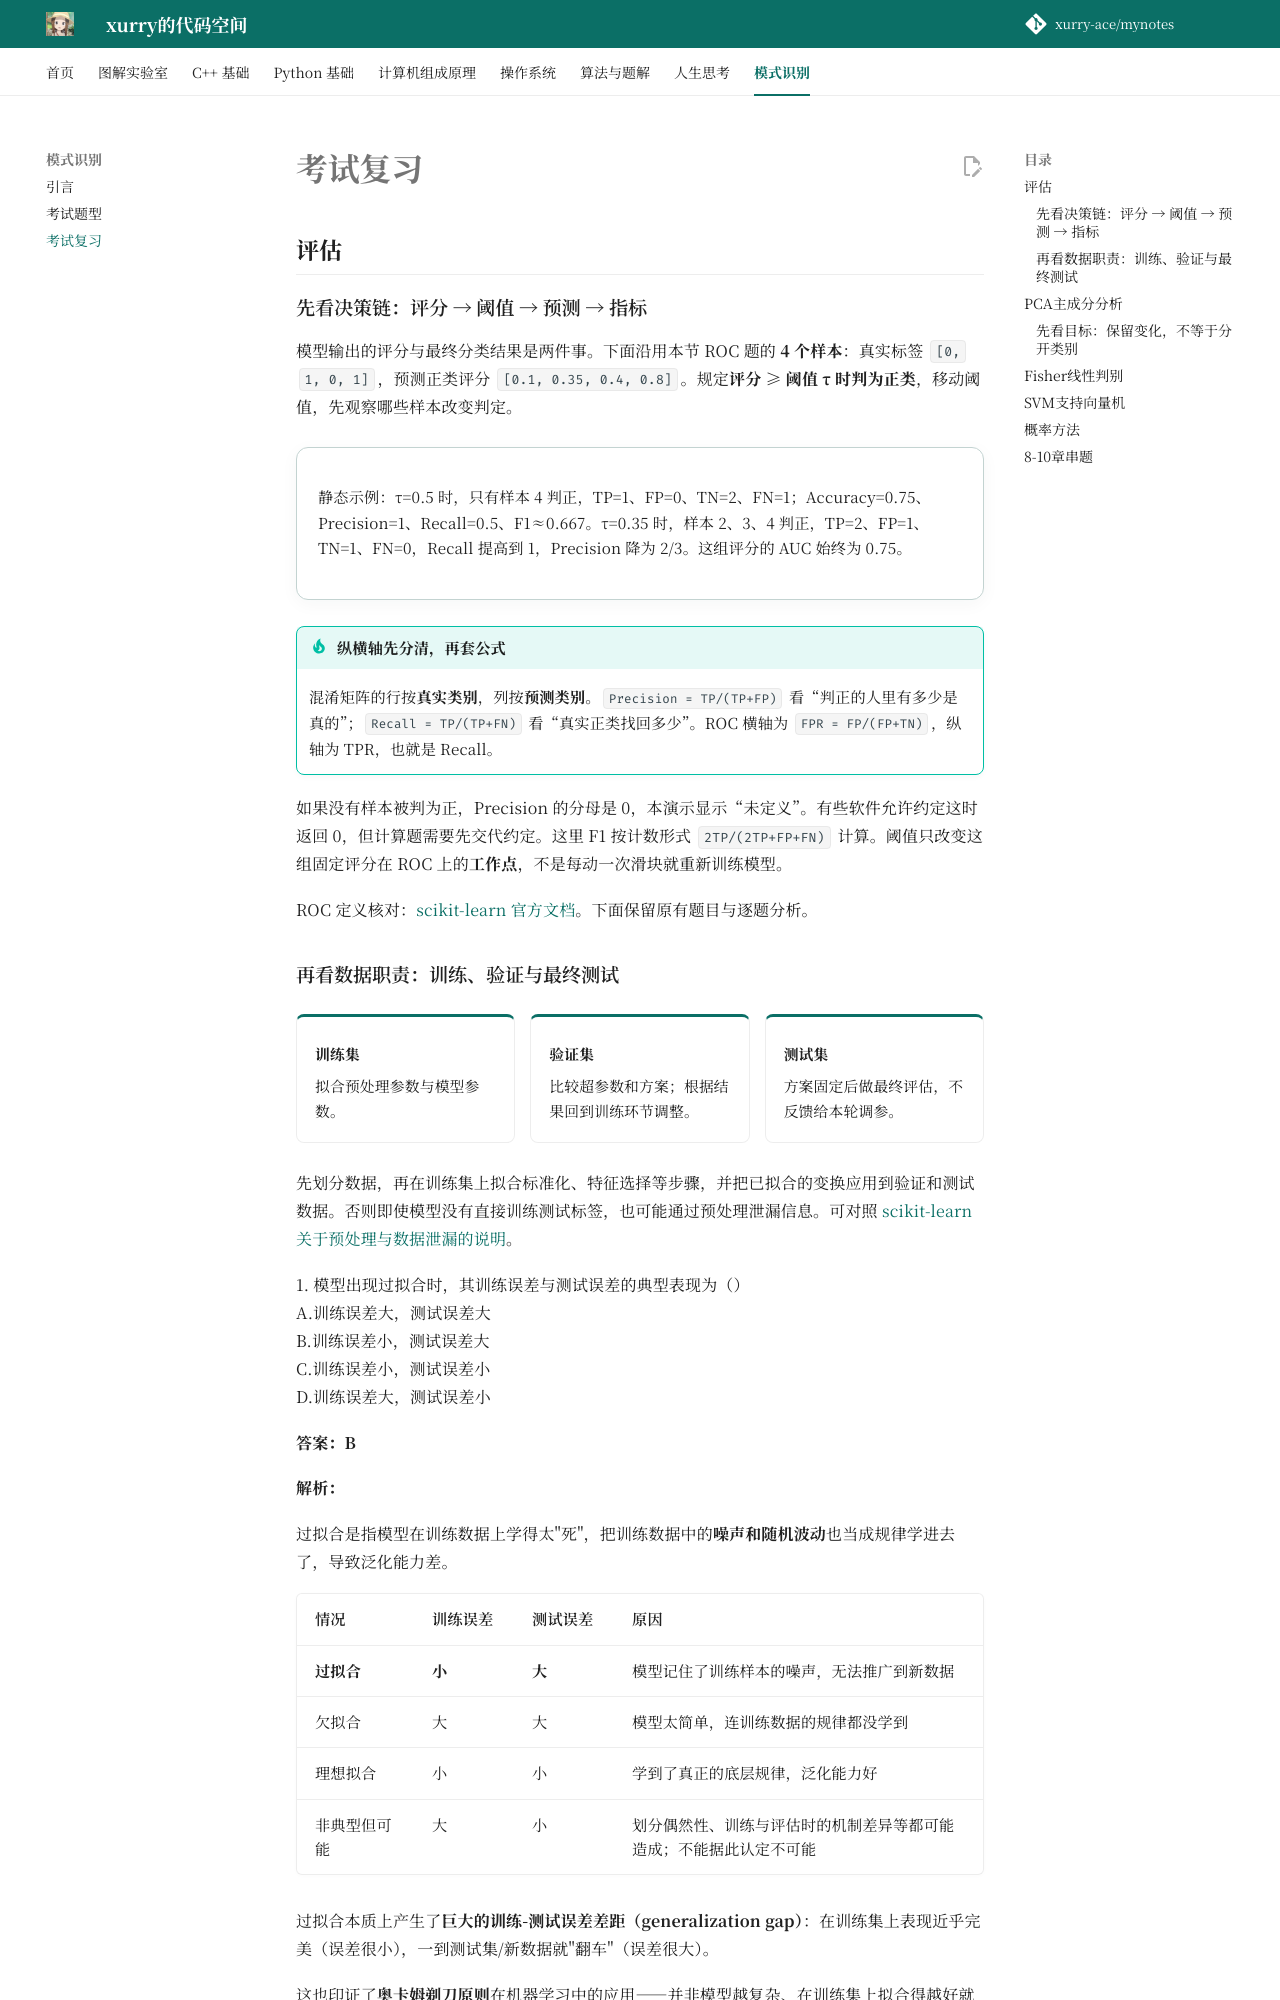

repository: xurry-ace/mynotes · page: 模式识别/考试复习/index.html · generator: mkdocs

# 考试复习

## 评估

### 先看决策链：评分 → 阈值 → 预测 → 指标 { #metrics-lab }

模型输出的评分与最终分类结果是两件事。下面沿用本节 ROC 题的 **4 个样本**：真实标签 `[0, 1, 0, 1]`，预测正类评分 `[0.1, 0.35, 0.4, 0.8]`。规定**评分 ≥ 阈值 τ 时判为正类**，移动阈值，先观察哪些样本改变判定。

<div class="study-viz concept-lab" data-concept-viz="metrics">
<p>静态示例：τ=0.5 时，只有样本 4 判正，TP=1、FP=0、TN=2、FN=1；Accuracy=0.75、Precision=1、Recall=0.5、F1≈0.667。τ=0.35 时，样本 2、3、4 判正，TP=2、FP=1、TN=1、FN=0，Recall 提高到 1，Precision 降为 2/3。这组评分的 AUC 始终为 0.75。</p>
</div>

!!! tip "纵横轴先分清，再套公式"
    混淆矩阵的行按**真实类别**，列按**预测类别**。`Precision = TP/(TP+FP)` 看“判正的人里有多少是真的”；`Recall = TP/(TP+FN)` 看“真实正类找回多少”。ROC 横轴为 `FPR = FP/(FP+TN)`，纵轴为 TPR，也就是 Recall。

如果没有样本被判为正，Precision 的分母是 0，本演示显示“未定义”。有些软件允许约定这时返回 0，但计算题需要先交代约定。这里 F1 按计数形式 `2TP/(2TP+FP+FN)` 计算。阈值只改变这组固定评分在 ROC 上的**工作点**，不是每动一次滑块就重新训练模型。

ROC 定义核对：[scikit-learn 官方文档](https://scikit-learn.org/stable/modules/generated/sklearn.metrics.roc_curve.html)。下面保留原有题目与逐题分析。
